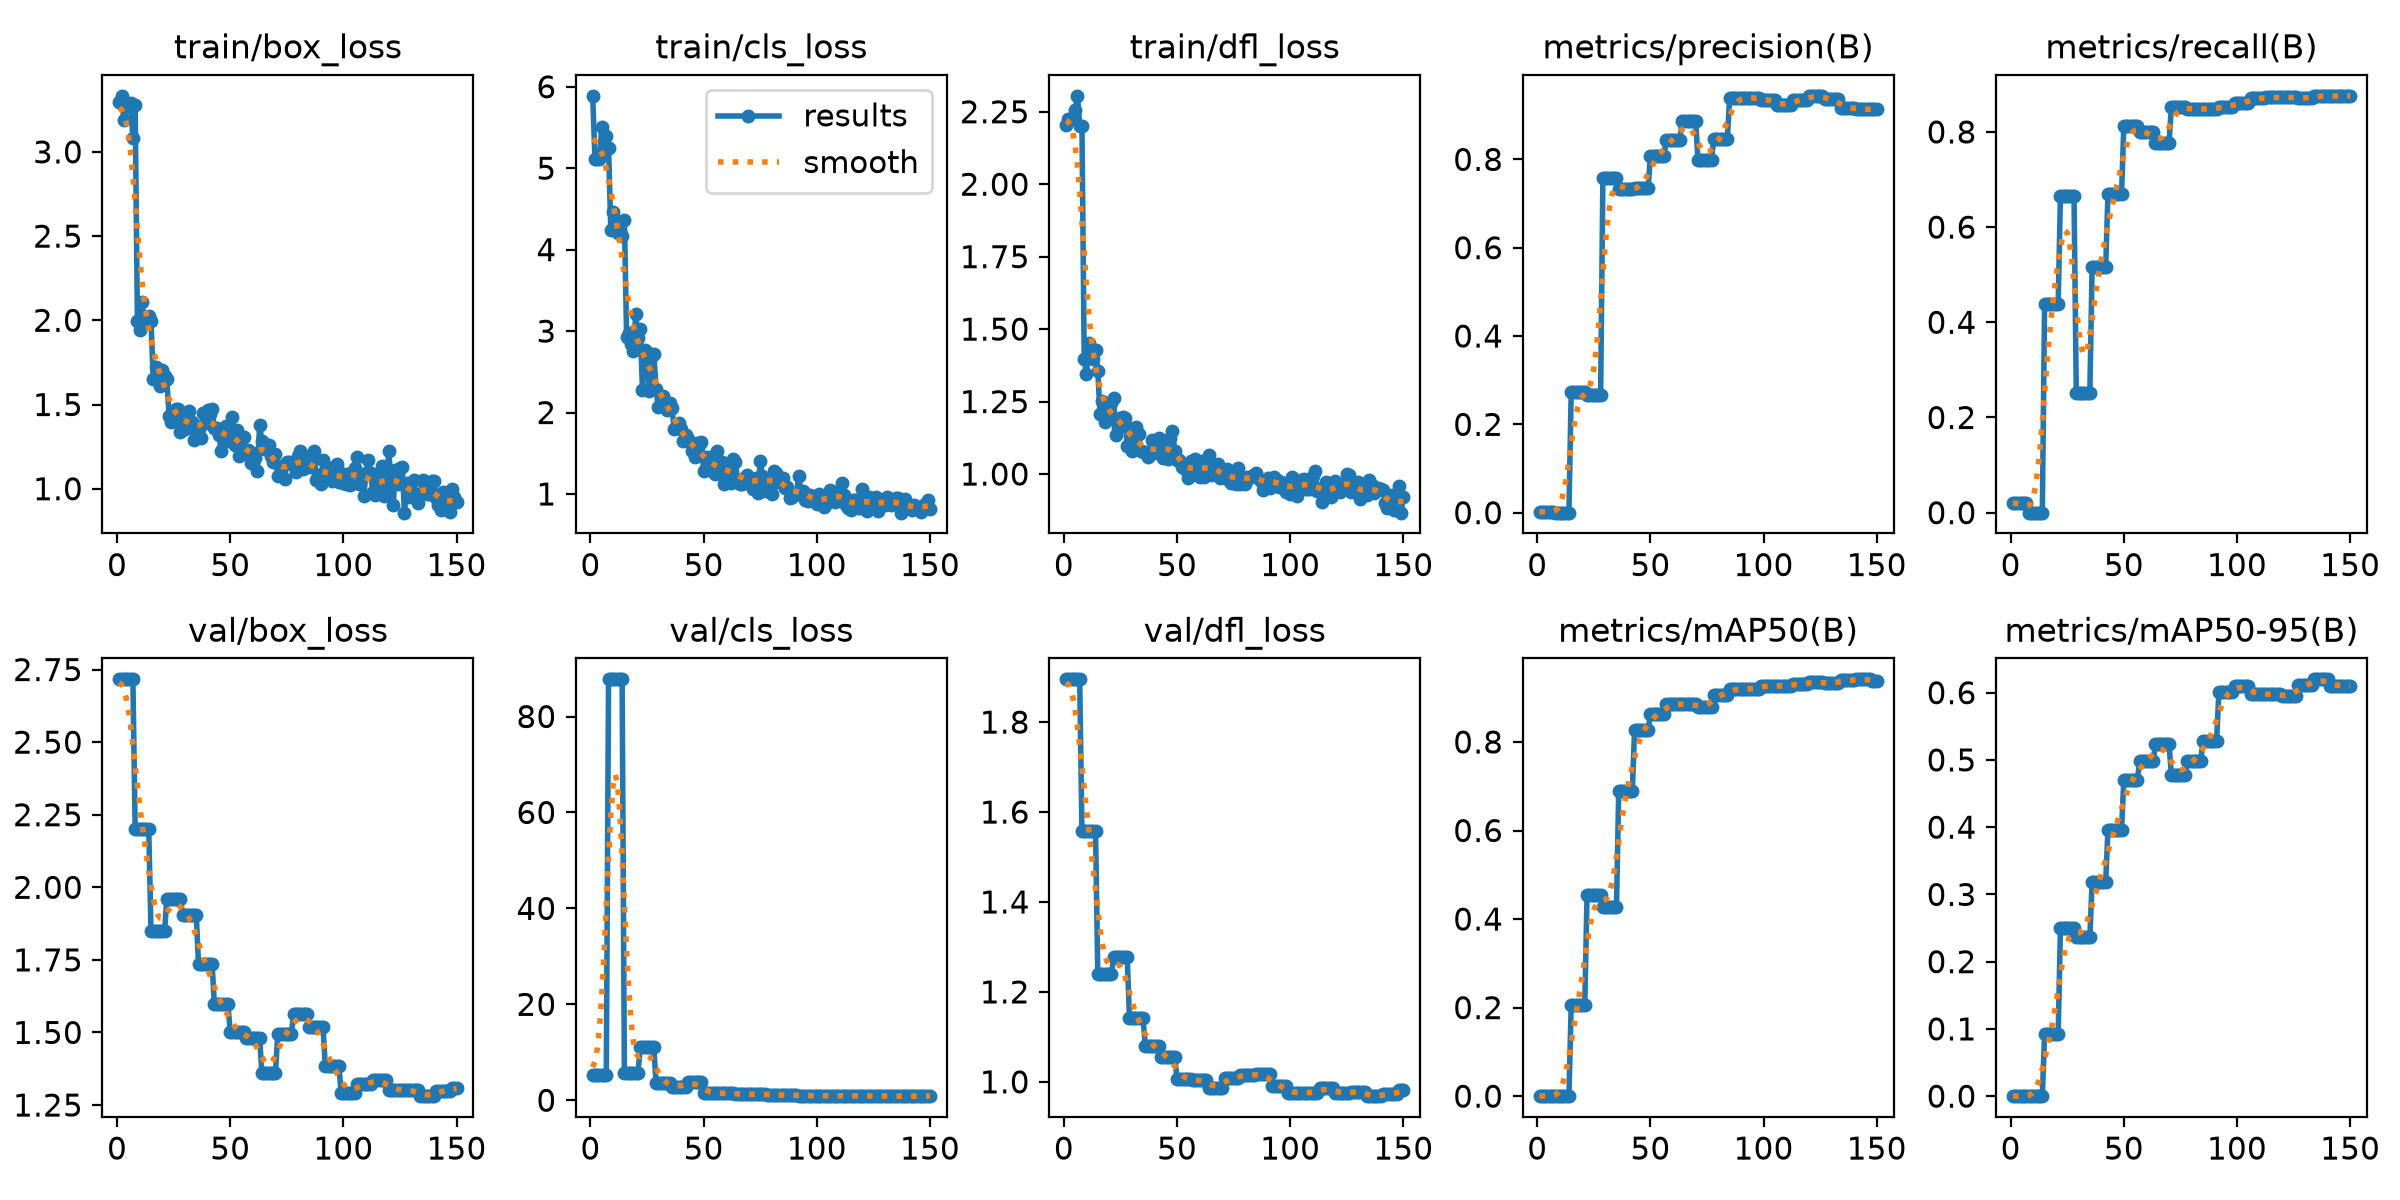

Source data for this figure (header and first rows):
epoch, time, train/box_loss, train/cls_loss, train/dfl_loss, metrics/precision(B), metrics/recall(B), metrics/mAP50(B), metrics/mAP50-95(B), val/box_loss, val/cls_loss, val/dfl_loss, lr/pg0, lr/pg1, lr/pg2
1, 5.844, 3.293, 5.889, 2.206, 0.00176, 0.02041, 0.0003, 3e-05, 2.716, 5.188, 1.895, 0, 0, 0
2, 11.93, 3.333, 5.11, 2.224, 0.00176, 0.02041, 0.0003, 3e-05, 2.716, 5.188, 1.895, 0.0001528, 0.0001528, 0.0001528
3, 18.45, 3.189, 5.118, 2.224, 0.00176, 0.02041, 0.0003, 3e-05, 2.716, 5.188, 1.895, 0.0003035, 0.0003035, 0.0003035
4, 24.53, 3.266, 5.116, 2.23, 0.00176, 0.02041, 0.0003, 3e-05, 2.716, 5.188, 1.895, 0.0004523, 0.0004523, 0.0004523
5, 30.41, 3.284, 5.502, 2.256, 0.00176, 0.02041, 0.0003, 3e-05, 2.716, 5.188, 1.895, 0.000599, 0.000599, 0.000599
6, 36.58, 3.289, 5.195, 2.305, 0.00176, 0.02041, 0.0003, 3e-05, 2.716, 5.188, 1.895, 0.0007436, 0.0007436, 0.0007436
7, 43.43, 3.085, 5.396, 2.203, 0.00176, 0.02041, 0.0003, 3e-05, 2.716, 5.188, 1.895, 0.0007385, 0.0007385, 0.0007385
8, 49.97, 3.279, 5.244, 2.199, 0, 0, 0, 0, 2.202, 87.75, 1.559, 0.0007335, 0.0007335, 0.0007335
9, 56.43, 1.996, 4.247, 1.398, 0, 0, 0, 0, 2.202, 87.75, 1.559, 0.0007284, 0.0007284, 0.0007284
10, 64.16, 1.941, 4.467, 1.345, 0, 0, 0, 0, 2.202, 87.75, 1.559, 0.0007233, 0.0007233, 0.0007233
11, 70.57, 2.11, 4.365, 1.454, 0, 0, 0, 0, 2.202, 87.75, 1.559, 0.0007182, 0.0007182, 0.0007182
12, 77.12, 1.996, 4.21, 1.42, 0, 0, 0, 0, 2.202, 87.75, 1.559, 0.0007132, 0.0007132, 0.0007132
13, 83.89, 2.014, 4.219, 1.396, 0, 0, 0, 0, 2.202, 87.75, 1.559, 0.0007081, 0.0007081, 0.0007081
14, 90.24, 2.026, 4.162, 1.426, 0, 0, 0, 0, 2.202, 87.75, 1.559, 0.000703, 0.000703, 0.000703
15, 97.72, 1.998, 4.362, 1.355, 0.2738, 0.4388, 0.206, 0.09218, 1.849, 5.708, 1.24, 0.0006979, 0.0006979, 0.0006979
16, 104.9, 1.651, 2.923, 1.206, 0.2738, 0.4388, 0.206, 0.09218, 1.849, 5.708, 1.24, 0.0006929, 0.0006929, 0.0006929
17, 111.3, 1.722, 2.981, 1.252, 0.2738, 0.4388, 0.206, 0.09218, 1.849, 5.708, 1.24, 0.0006878, 0.0006878, 0.0006878
18, 117.7, 1.679, 2.843, 1.178, 0.2738, 0.4388, 0.206, 0.09218, 1.849, 5.708, 1.24, 0.0006827, 0.0006827, 0.0006827
19, 124, 1.607, 2.761, 1.223, 0.2738, 0.4388, 0.206, 0.09218, 1.849, 5.708, 1.24, 0.0006776, 0.0006776, 0.0006776
20, 131.1, 1.704, 3.208, 1.189, 0.2738, 0.4388, 0.206, 0.09218, 1.849, 5.708, 1.24, 0.0006726, 0.0006726, 0.0006726
21, 137.8, 1.67, 2.915, 1.244, 0.2738, 0.4388, 0.206, 0.09218, 1.849, 5.708, 1.24, 0.0006675, 0.0006675, 0.0006675
22, 144.1, 1.65, 3.031, 1.261, 0.2658, 0.6653, 0.4539, 0.2494, 1.959, 11, 1.277, 0.0006624, 0.0006624, 0.0006624
23, 150.4, 1.433, 2.273, 1.136, 0.2658, 0.6653, 0.4539, 0.2494, 1.959, 11, 1.277, 0.0006573, 0.0006573, 0.0006573
24, 157.7, 1.395, 2.769, 1.16, 0.2658, 0.6653, 0.4539, 0.2494, 1.959, 11, 1.277, 0.0006523, 0.0006523, 0.0006523
25, 165.6, 1.448, 2.744, 1.195, 0.2658, 0.6653, 0.4539, 0.2494, 1.959, 11, 1.277, 0.0006472, 0.0006472, 0.0006472
26, 173.5, 1.471, 2.26, 1.195, 0.2658, 0.6653, 0.4539, 0.2494, 1.959, 11, 1.277, 0.0006421, 0.0006421, 0.0006421
27, 180.1, 1.473, 2.698, 1.192, 0.2658, 0.6653, 0.4539, 0.2494, 1.959, 11, 1.277, 0.000637, 0.000637, 0.000637
28, 186.8, 1.338, 2.719, 1.097, 0.2658, 0.6653, 0.4539, 0.2494, 1.959, 11, 1.277, 0.000632, 0.000632, 0.000632
29, 193.7, 1.409, 2.294, 1.159, 0.7568, 0.2524, 0.4264, 0.2362, 1.905, 3.569, 1.141, 0.0006269, 0.0006269, 0.0006269
30, 200.2, 1.353, 2.062, 1.078, 0.7568, 0.2524, 0.4264, 0.2362, 1.905, 3.569, 1.141, 0.0006218, 0.0006218, 0.0006218
31, 206.6, 1.446, 2.132, 1.113, 0.7568, 0.2524, 0.4264, 0.2362, 1.905, 3.569, 1.141, 0.0006167, 0.0006167, 0.0006167
32, 213.9, 1.464, 2.205, 1.164, 0.7568, 0.2524, 0.4264, 0.2362, 1.905, 3.569, 1.141, 0.0006117, 0.0006117, 0.0006117
33, 220.6, 1.396, 2.141, 1.137, 0.7568, 0.2524, 0.4264, 0.2362, 1.905, 3.569, 1.141, 0.0006066, 0.0006066, 0.0006066
34, 227.6, 1.292, 2.025, 1.081, 0.7568, 0.2524, 0.4264, 0.2362, 1.905, 3.569, 1.141, 0.0006015, 0.0006015, 0.0006015
35, 234.2, 1.335, 2.114, 1.077, 0.7568, 0.2524, 0.4264, 0.2362, 1.905, 3.569, 1.141, 0.0005964, 0.0005964, 0.0005964
36, 241.4, 1.352, 2.055, 1.076, 0.7319, 0.5166, 0.6883, 0.3191, 1.735, 2.842, 1.08, 0.0005914, 0.0005914, 0.0005914
37, 248.1, 1.298, 1.799, 1.058, 0.7319, 0.5166, 0.6883, 0.3191, 1.735, 2.842, 1.08, 0.0005863, 0.0005863, 0.0005863
38, 255.1, 1.452, 1.815, 1.081, 0.7319, 0.5166, 0.6883, 0.3191, 1.735, 2.842, 1.08, 0.0005812, 0.0005812, 0.0005812
39, 262.2, 1.393, 1.876, 1.117, 0.7319, 0.5166, 0.6883, 0.3191, 1.735, 2.842, 1.08, 0.0005761, 0.0005761, 0.0005761
40, 268.8, 1.469, 1.804, 1.071, 0.7319, 0.5166, 0.6883, 0.3191, 1.735, 2.842, 1.08, 0.0005711, 0.0005711, 0.0005711
41, 275.8, 1.443, 1.656, 1.08, 0.7319, 0.5166, 0.6883, 0.3191, 1.735, 2.842, 1.08, 0.000566, 0.000566, 0.000566
42, 284.6, 1.473, 1.728, 1.125, 0.7319, 0.5166, 0.6883, 0.3191, 1.735, 2.842, 1.08, 0.0005609, 0.0005609, 0.0005609
43, 291.9, 1.359, 1.676, 1.072, 0.7347, 0.6704, 0.8261, 0.3965, 1.597, 3.709, 1.056, 0.0005558, 0.0005558, 0.0005558
44, 299.5, 1.363, 1.643, 1.056, 0.7347, 0.6704, 0.8261, 0.3965, 1.597, 3.709, 1.056, 0.0005508, 0.0005508, 0.0005508
45, 306, 1.321, 1.531, 1.09, 0.7347, 0.6704, 0.8261, 0.3965, 1.597, 3.709, 1.056, 0.0005457, 0.0005457, 0.0005457
46, 314.1, 1.224, 1.455, 1.053, 0.7347, 0.6704, 0.8261, 0.3965, 1.597, 3.709, 1.056, 0.0005406, 0.0005406, 0.0005406
47, 320.9, 1.315, 1.621, 1.123, 0.7347, 0.6704, 0.8261, 0.3965, 1.597, 3.709, 1.056, 0.0005355, 0.0005355, 0.0005355
48, 327.5, 1.372, 1.605, 1.149, 0.7347, 0.6704, 0.8261, 0.3965, 1.597, 3.709, 1.056, 0.0005305, 0.0005305, 0.0005305
49, 334.1, 1.284, 1.64, 1.079, 0.7347, 0.6704, 0.8261, 0.3965, 1.597, 3.709, 1.056, 0.0005254, 0.0005254, 0.0005254
50, 340.9, 1.319, 1.28, 1.048, 0.8088, 0.8121, 0.8632, 0.47, 1.503, 1.479, 1.006, 0.0005203, 0.0005203, 0.0005203
51, 347.9, 1.426, 1.449, 1.047, 0.8088, 0.8121, 0.8632, 0.47, 1.503, 1.479, 1.006, 0.0005152, 0.0005152, 0.0005152
52, 356.5, 1.258, 1.328, 1.026, 0.8088, 0.8121, 0.8632, 0.47, 1.503, 1.479, 1.006, 0.0005102, 0.0005102, 0.0005102
53, 364, 1.347, 1.459, 1.019, 0.8088, 0.8121, 0.8632, 0.47, 1.503, 1.479, 1.006, 0.0005051, 0.0005051, 0.0005051
54, 371.8, 1.196, 1.313, 1.014, 0.8088, 0.8121, 0.8632, 0.47, 1.503, 1.479, 1.006, 0.0005, 0.0005, 0.0005
55, 379.6, 1.238, 1.247, 0.9869, 0.8088, 0.8121, 0.8632, 0.47, 1.503, 1.479, 1.006, 0.0004949, 0.0004949, 0.0004949
56, 387.5, 1.307, 1.525, 1.046, 0.8088, 0.8121, 0.8632, 0.47, 1.503, 1.479, 1.006, 0.0004899, 0.0004899, 0.0004899
57, 394.9, 1.207, 1.262, 1.011, 0.8449, 0.799, 0.8863, 0.4989, 1.482, 1.472, 1.005, 0.0004848, 0.0004848, 0.0004848
58, 402.3, 1.23, 1.395, 1.052, 0.8449, 0.799, 0.8863, 0.4989, 1.482, 1.472, 1.005, 0.0004797, 0.0004797, 0.0004797
59, 409, 1.152, 1.128, 0.998, 0.8449, 0.799, 0.8863, 0.4989, 1.482, 1.472, 1.005, 0.0004746, 0.0004746, 0.0004746
60, 415.5, 1.212, 1.309, 0.9882, 0.8449, 0.799, 0.8863, 0.4989, 1.482, 1.472, 1.005, 0.0004696, 0.0004696, 0.0004696
... 90 more rows
